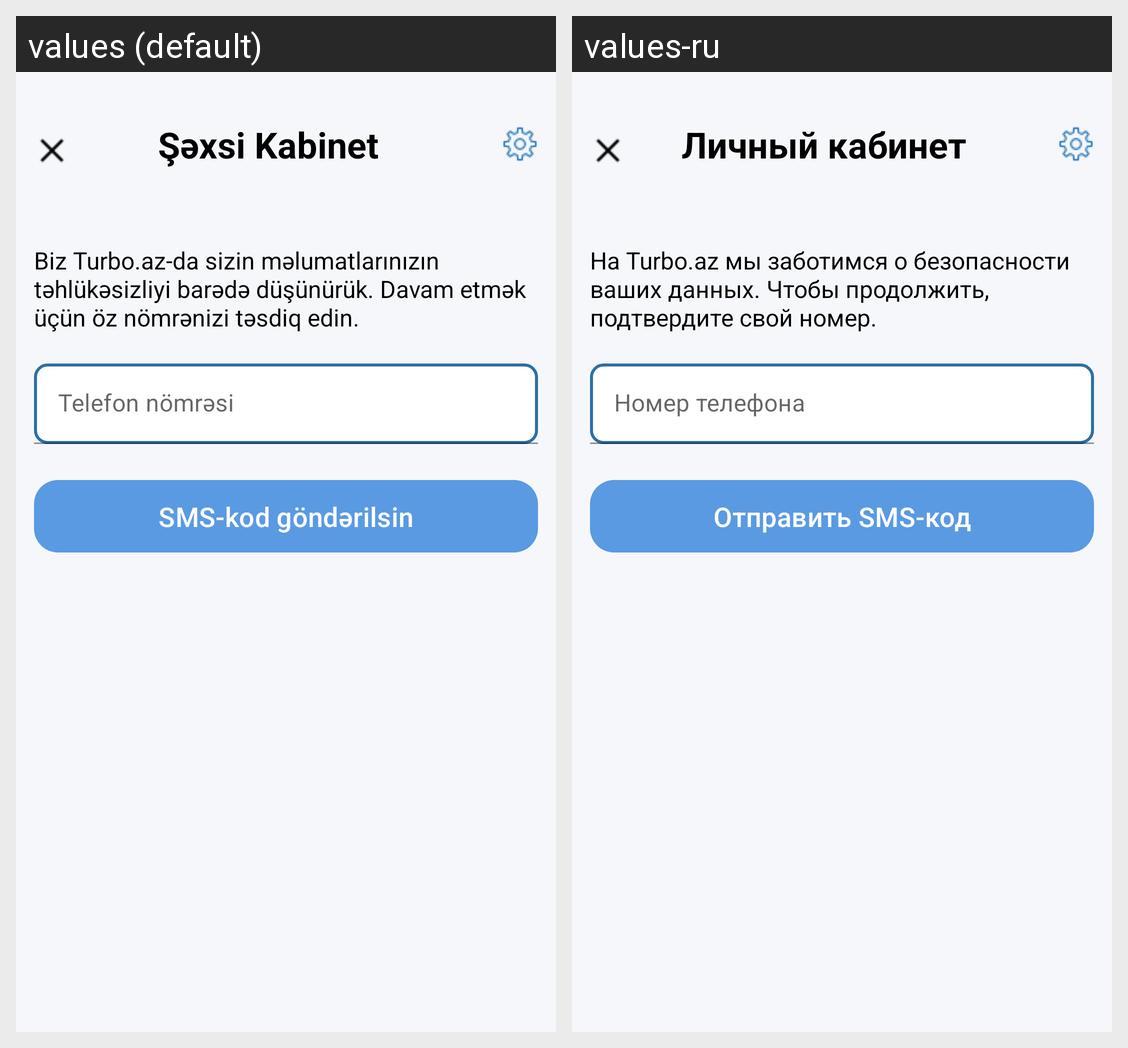

The Android screen above is rendered under two locales of the same app. Produce the string resources it draws, with the default and per-locale values.
Android screen res/layout/fragment_cabinet.xml rendered under 2 locales, left to right: values (default), values-ru. Device: Nexus 5 (rendered at 1080×1920; each locale shown at half size, 540×960, under a caption strip naming it); theme Theme.TurboazApp.
Strings drawn on this screen, with the default value and each locale's value (text and hints the layout hard-codes, and strings that could not be matched under every locale, appear in the picture but are not listed):

xsi_kabinet
  values: Şəxsi Kabinet
  values-ru: Личный кабинет

biz_turbo_az_da_sizin_m_lumatlar_n_z_n_t_hl_k_sizliyi_bar_d_d_n_r_k_davam_etm_k_n_z_n_mr_nizi_t_sdiq_edin
  values: Biz Turbo.az-da sizin məlumatlarınızın təhlükəsizliyi barədə düşünürük. Davam etmək üçün öz nömrənizi təsdiq edin.
  values-ru: На Turbo.az мы заботимся о безопасности ваших данных. Чтобы продолжить, подтвердите свой номер.

telefon_n_mr_si
  values: Telefon nömrəsi
  values-ru: Номер телефона

sms_kod_g_nd_rilsin
  values: SMS-kod göndərilsin
  values-ru: Отправить SMS-код
